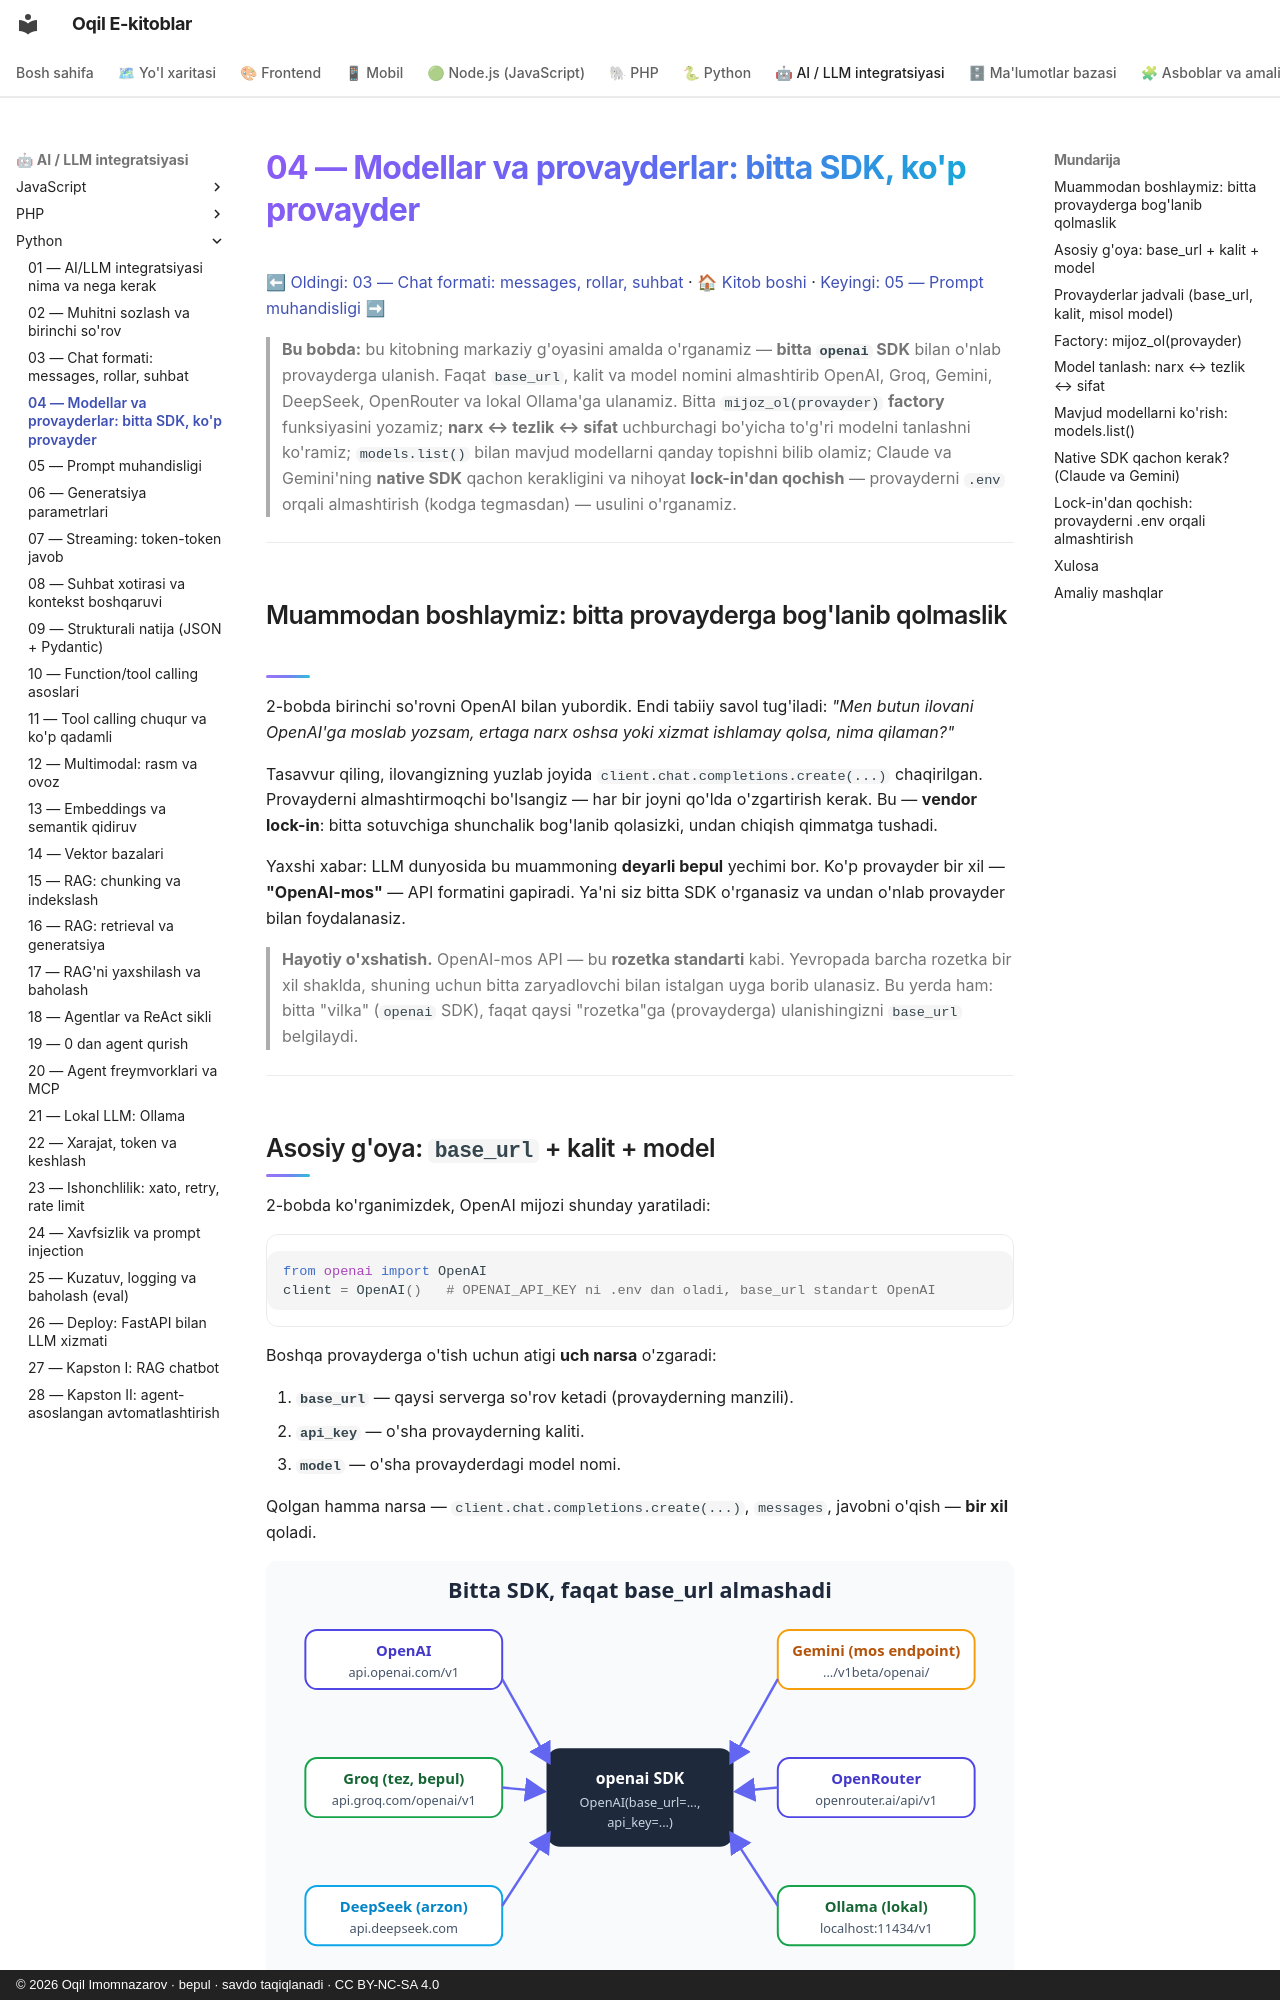

repository: iOqil/e-book · page: ai-python/04-modellar-provayderlar/index.html · generator: mkdocs · copyright: © 2026 Oqil Imomnazarov · bepul · savdo taqiqlanadi · CC BY-NC-SA 4.0

# 04 — Modellar va provayderlar: bitta SDK, ko'p provayder

[⬅ Oldingi: 03 — Chat formati: messages, rollar, suhbat](./03-chat-formati-rollar.md) · [🏠 Kitob boshi](./README.md) · [Keyingi: 05 — Prompt muhandisligi ➡](./05-prompt-muhandisligi.md)

> **Bu bobda:** bu kitobning markaziy g'oyasini amalda o'rganamiz — **bitta `openai` SDK** bilan o'nlab provayderga ulanish. Faqat `base_url`, kalit va model nomini almashtirib OpenAI, Groq, Gemini, DeepSeek, OpenRouter va lokal Ollama'ga ulanamiz. Bitta `mijoz_ol(provayder)` **factory** funksiyasini yozamiz; **narx ↔ tezlik ↔ sifat** uchburchagi bo'yicha to'g'ri modelni tanlashni ko'ramiz; `models.list()` bilan mavjud modellarni qanday topishni bilib olamiz; Claude va Gemini'ning **native SDK** qachon kerakligini va nihoyat **lock-in'dan qochish** — provayderni `.env` orqali almashtirish (kodga tegmasdan) — usulini o'rganamiz.

---

## Muammodan boshlaymiz: bitta provayderga bog'lanib qolmaslik

2-bobda birinchi so'rovni OpenAI bilan yubordik. Endi tabiiy savol tug'iladi: *"Men butun ilovani OpenAI'ga moslab yozsam, ertaga narx oshsa yoki xizmat ishlamay qolsa, nima qilaman?"*

Tasavvur qiling, ilovangizning yuzlab joyida `client.chat.completions.create(...)` chaqirilgan. Provayderni almashtirmoqchi bo'lsangiz — har bir joyni qo'lda o'zgartirish kerak. Bu — **vendor lock-in**: bitta sotuvchiga shunchalik bog'lanib qolasizki, undan chiqish qimmatga tushadi.

Yaxshi xabar: LLM dunyosida bu muammoning **deyarli bepul** yechimi bor. Ko'p provayder bir xil — **"OpenAI-mos"** — API formatini gapiradi. Ya'ni siz bitta SDK o'rganasiz va undan o'nlab provayder bilan foydalanasiz.

> **Hayotiy o'xshatish.** OpenAI-mos API — bu **rozetka standarti** kabi. Yevropada barcha rozetka bir xil shaklda, shuning uchun bitta zaryadlovchi bilan istalgan uyga borib ulanasiz. Bu yerda ham: bitta "vilka" (`openai` SDK), faqat qaysi "rozetka"ga (provayderga) ulanishingizni `base_url` belgilaydi.

---
